Dataset: AMDNet23 Dataset (GitHub, Melanie823/DeepLearning). Classes: amd, diabetes.

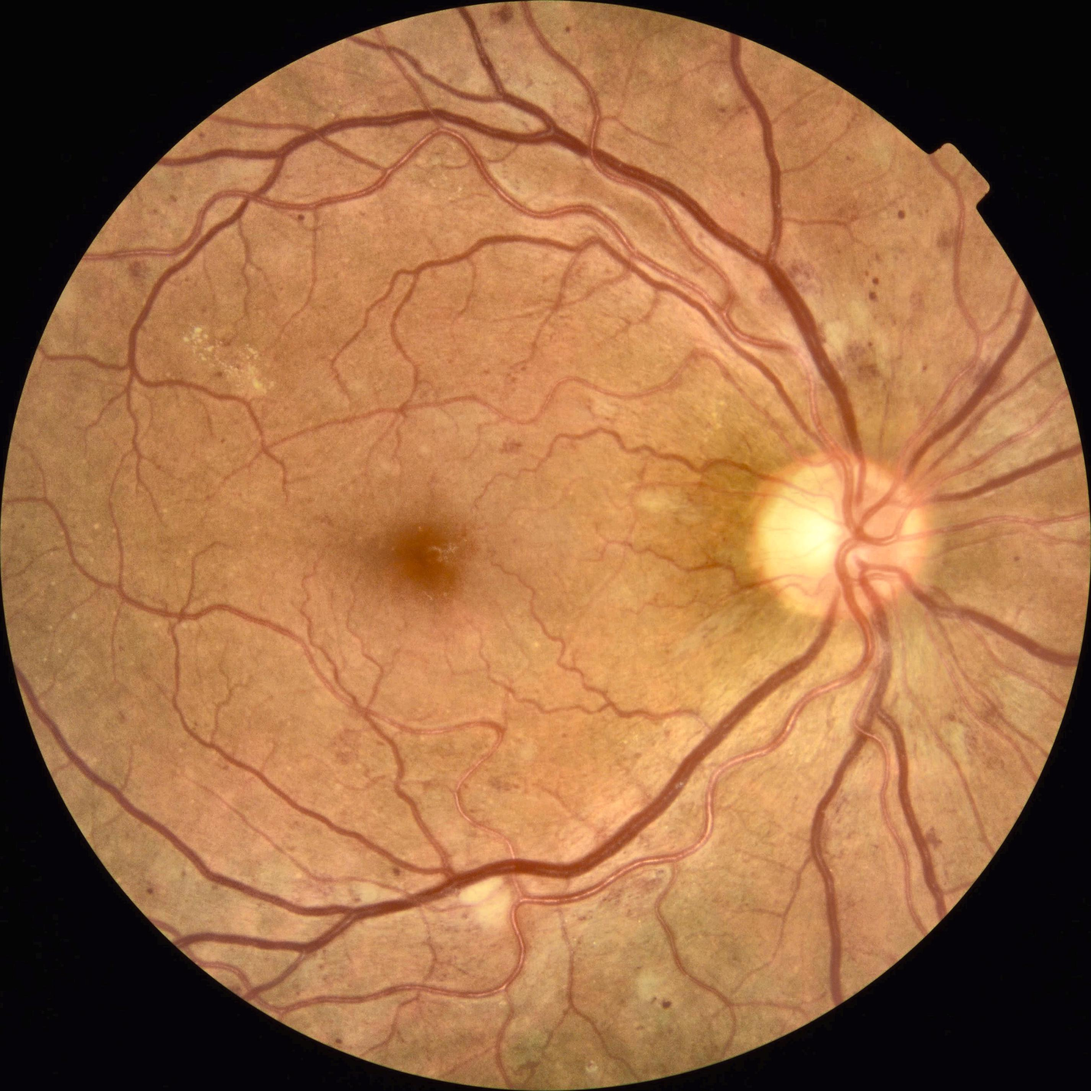
Label: diabetes

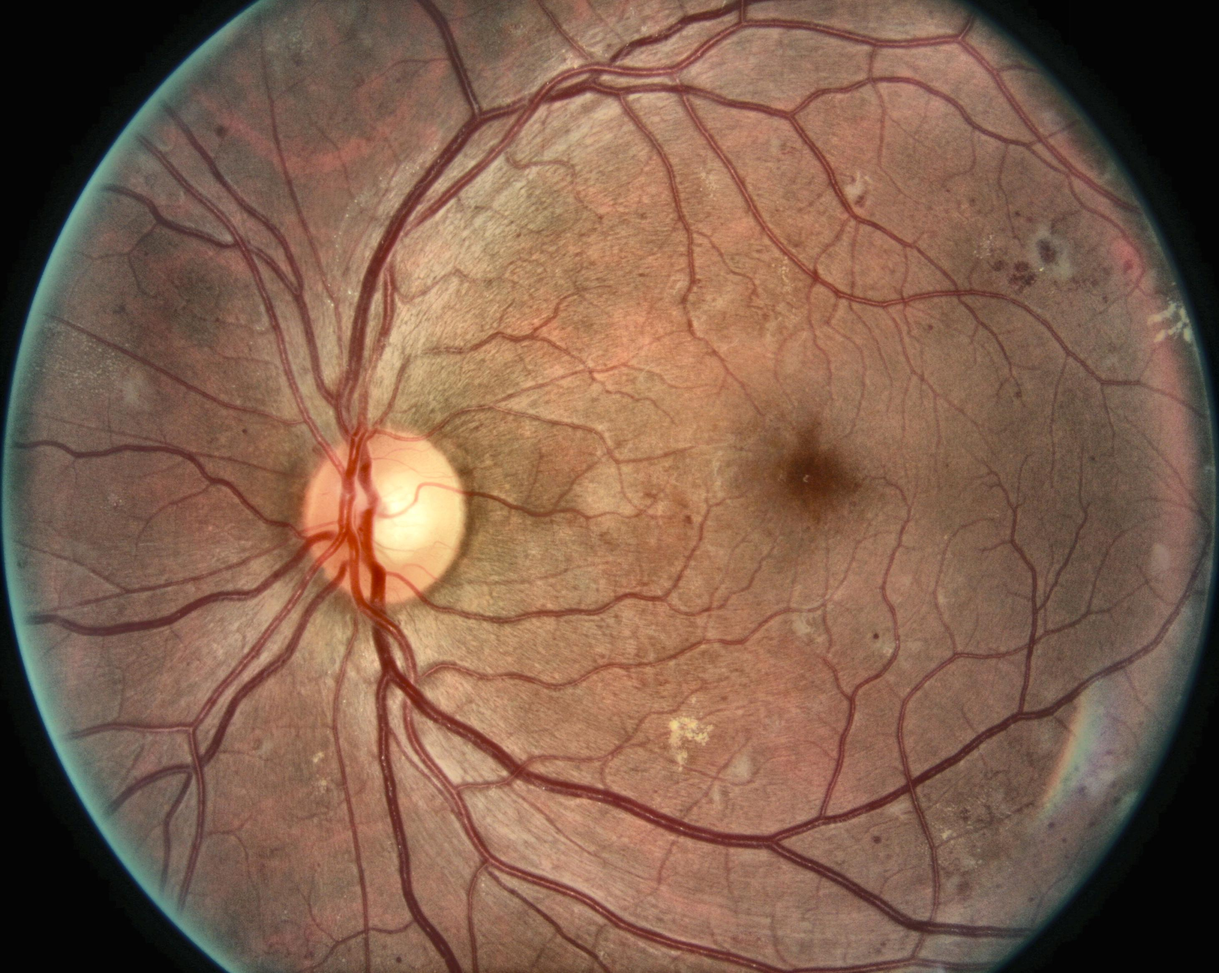
Label: diabetes

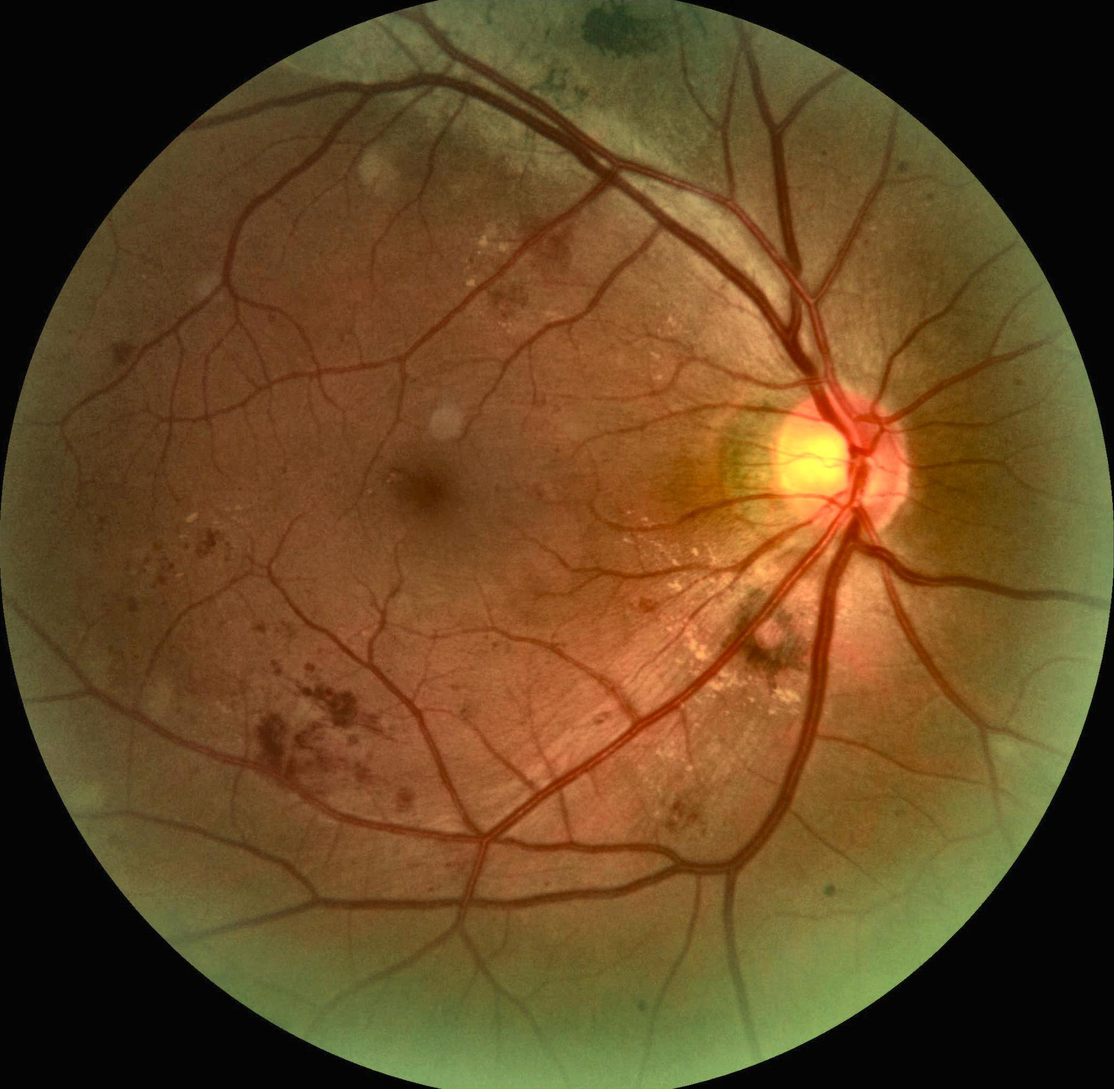
Label: diabetes

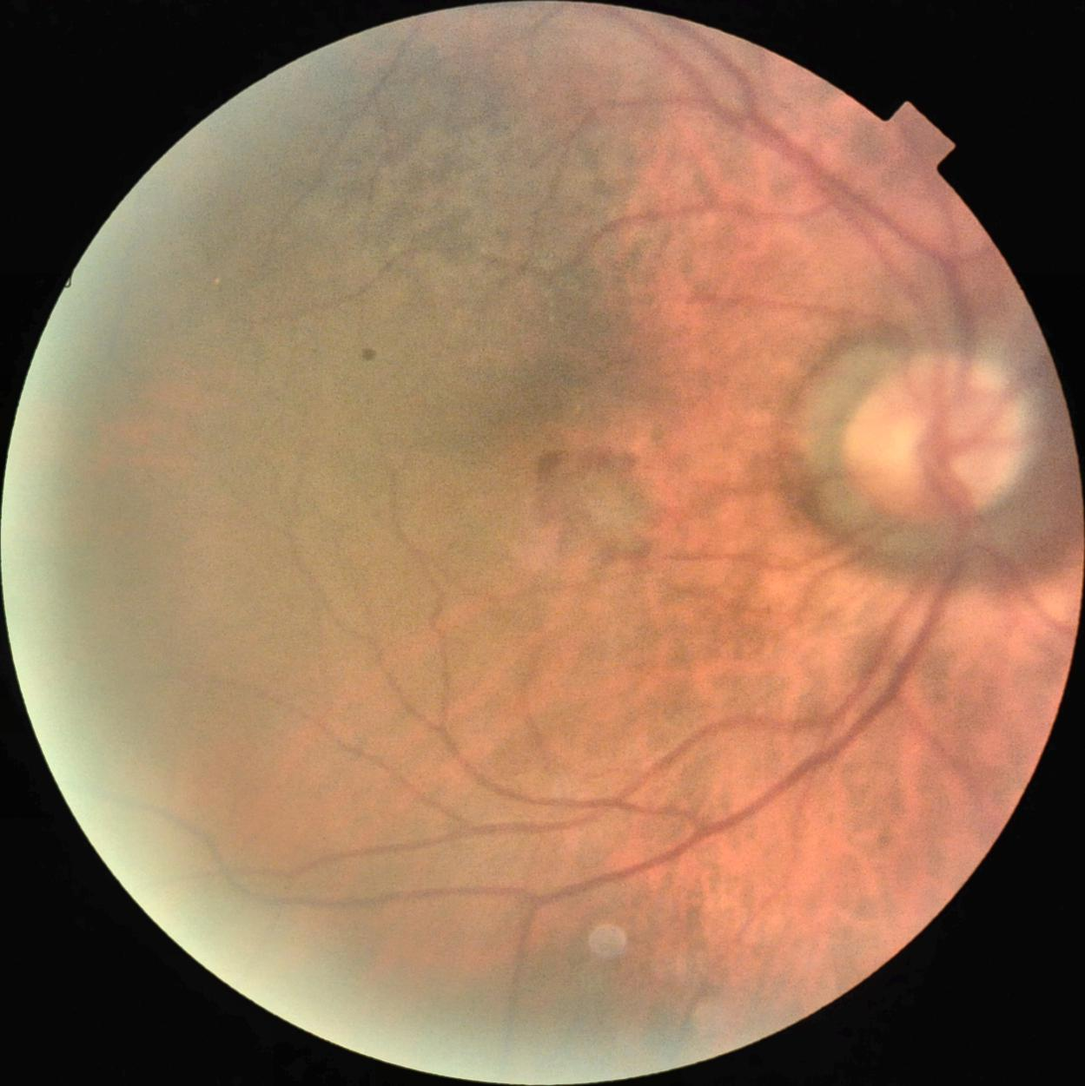
Label: amd

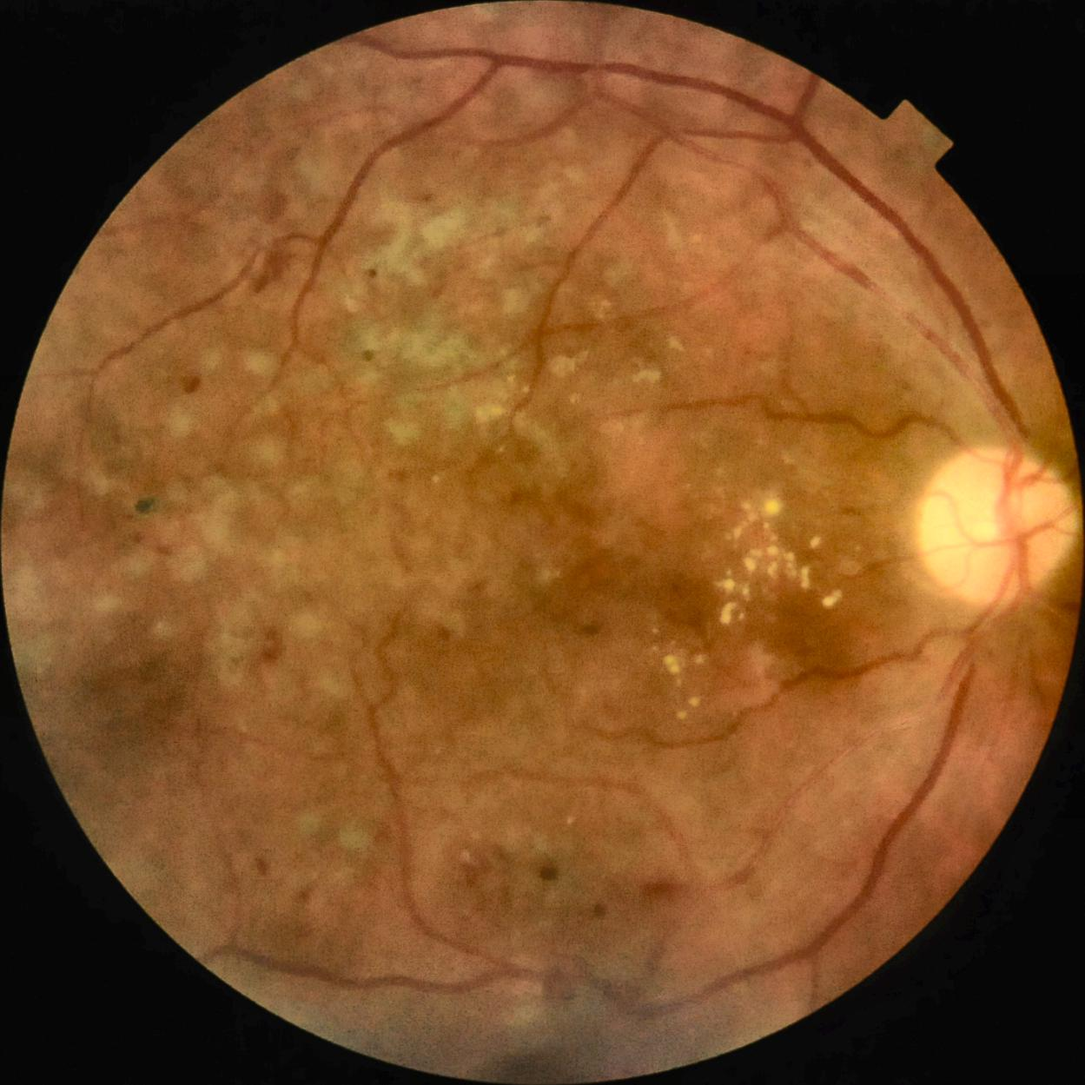
Label: diabetes

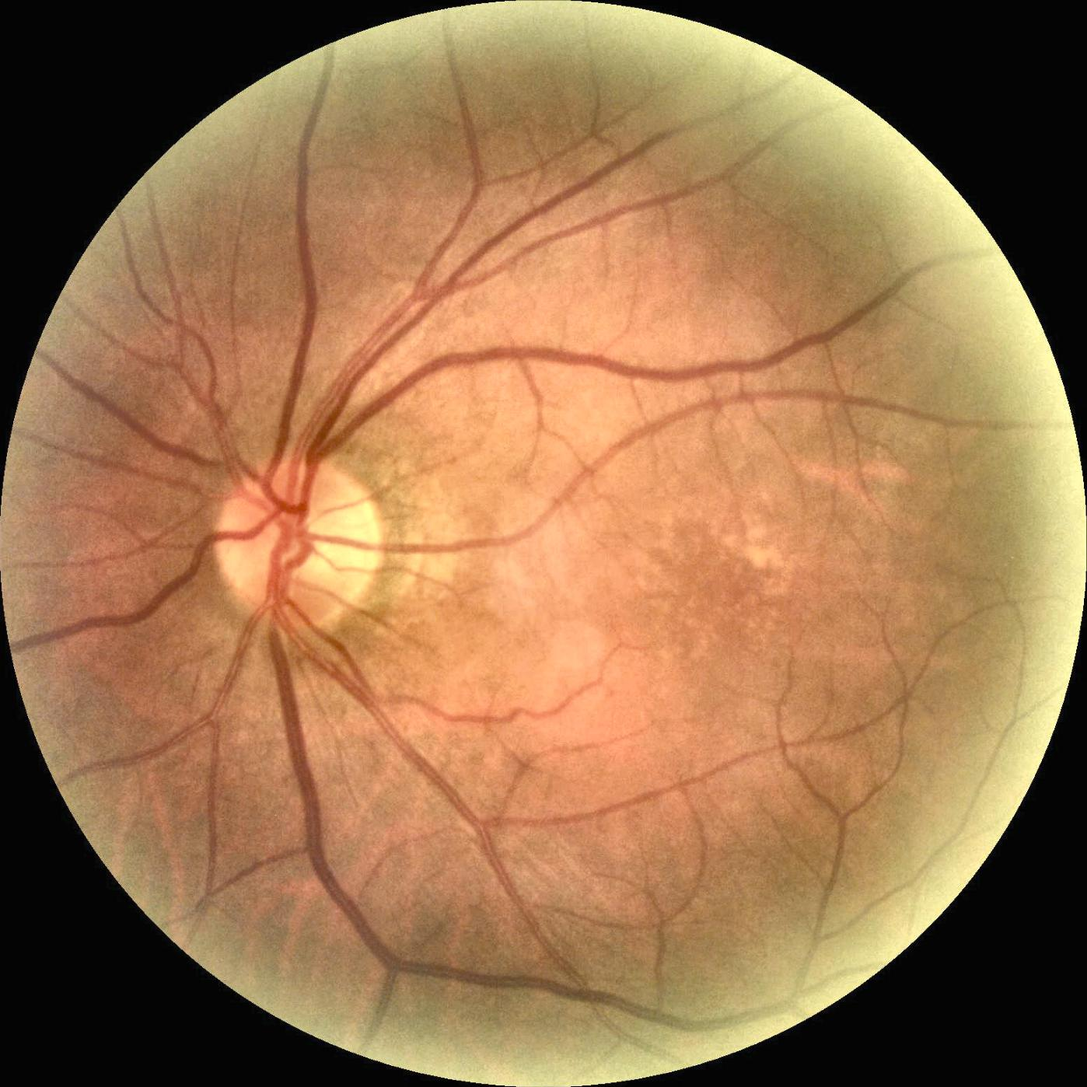
Label: amd
